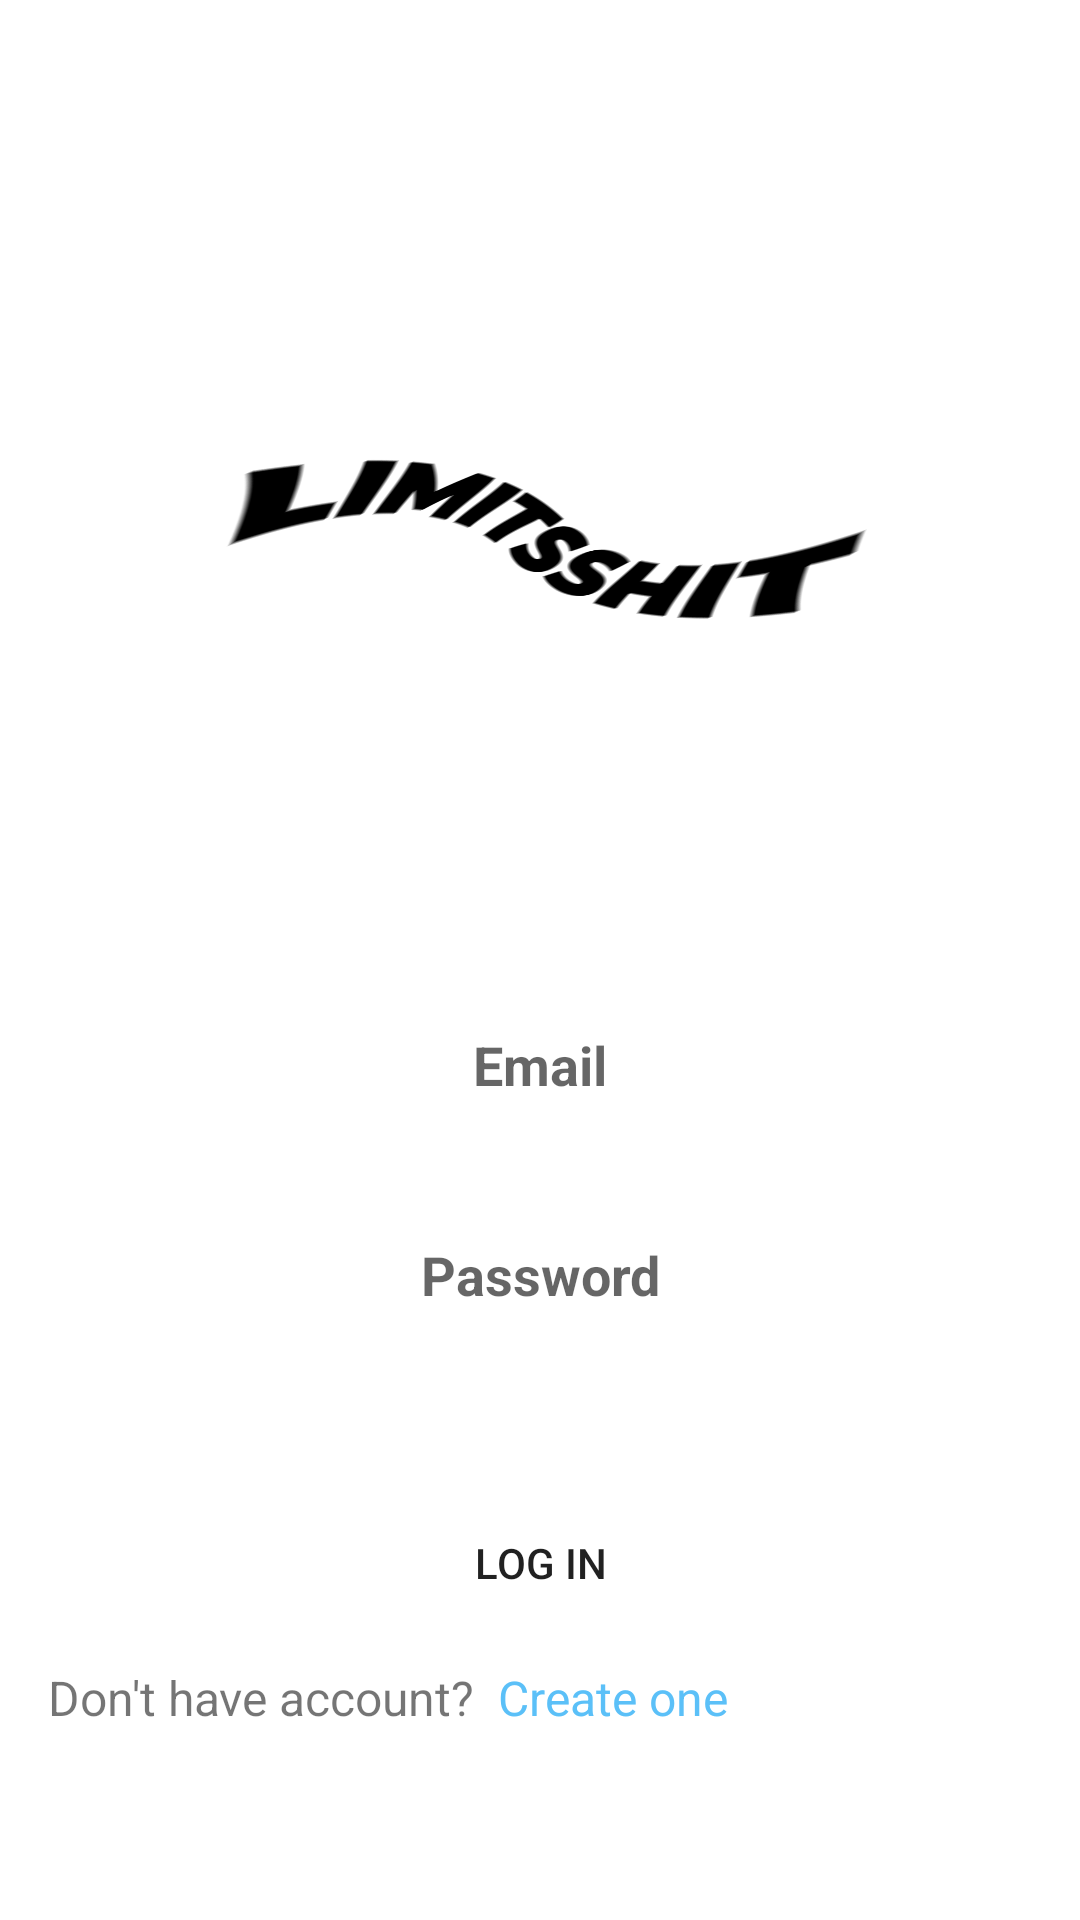

The Android layout XML behind this screen, and the referenced resources:
<!-- AndroidManifest.xml: application theme Theme.UKLkasir -->
<!-- res/layout/activity_main.xml -->
<?xml version="1.0" encoding="utf-8"?>
<RelativeLayout xmlns:android="http://schemas.android.com/apk/res/android"
    xmlns:app="http://schemas.android.com/apk/res-auto"
    xmlns:tools="http://schemas.android.com/tools"
    android:layout_width="match_parent"
    android:layout_height="match_parent"
    android:id="@+id/activity_main"
    android:paddingBottom="16dp"
    android:paddingLeft="16dp"
    android:paddingRight="16dp"
    android:paddingTop="16dp"
    android:gravity="center"
    tools:context=".MainActivity">

    <ImageView
        android:layout_width="wrap_content"
        android:layout_height="wrap_content"
        android:src="@drawable/limitsshittwirl"
        android:id="@+id/limitsshit"
        android:adjustViewBounds="true"/>



    <EditText
        android:id="@+id/textEmail"
        android:layout_marginTop="30dp"
        android:background="@drawable/bentuk"
        android:layout_width="match_parent"
        android:layout_height="60dp"
        android:hint="Email"
        android:textStyle="bold"
        android:textAlignment="center"
        android:layout_below="@+id/limitsshit"/>
    <EditText
        android:inputType="textPassword"
        android:id="@+id/textPassword"
        android:layout_marginTop="10dp"
        android:background="@drawable/bentuk"
        android:layout_width="match_parent"
        android:layout_height="60dp"
        android:hint="Password"
        android:textStyle="bold"
        android:textAlignment="center"
        android:layout_below="@+id/textEmail"/>

    <Button
        android:id="@+id/btnSubmit"
        android:background="@drawable/shape"
        android:layout_width="match_parent"
        android:layout_height="wrap_content"
        android:layout_below="@+id/textPassword"
        android:layout_centerHorizontal="true"
        android:layout_marginTop="42dp"
        android:backgroundTintMode="add"
        android:backgroundTint="@color/blue"
        android:text="Log In" />

    <LinearLayout
        android:layout_width="match_parent"
        android:layout_height="wrap_content"
        android:orientation="horizontal"
        android:layout_below="@+id/btnSubmit">
        <TextView
            android:layout_width="wrap_content"
            android:layout_height="wrap_content"
            android:layout_marginTop="10dp"
            android:text="Don't have account? "
            android:textSize="16sp"/>
        <TextView
            android:id="@+id/textregister"
            android:textColor="@color/blue"
            android:layout_width="wrap_content"
            android:layout_height="wrap_content"
            android:layout_marginTop="10dp"
            android:text=" Create one"
            android:textSize="16sp"/>
    </LinearLayout>



</RelativeLayout>
<!-- resources referenced by this layout -->
<resources>
  <color name="blue">#5BC0F8</color>
  <!-- drawable limitsshittwirl: png bitmap (drawable, 177417 bytes) -->
  <style name="Theme.UKLkasir" parent="Theme.MaterialComponents.DayNight.DarkActionBar">
          
          <item name="colorPrimary">@color/black</item>
          <item name="colorPrimaryVariant">@color/purple_700</item>
          <item name="colorOnPrimary">@color/white</item>
          
          <item name="colorSecondary">@color/teal_200</item>
          <item name="colorSecondaryVariant">@color/teal_700</item>
          <item name="colorOnSecondary">@color/black</item>
          
          <item name="android:statusBarColor">?attr/colorPrimaryVariant</item>
          
      </style>
  <color name="black">#FF000000</color>
  <color name="purple_700">#FF3700B3</color>
  <color name="white">#FFFFFFFF</color>
  <color name="teal_200">#FF03DAC5</color>
  <color name="teal_700">#FF018786</color>
</resources>
